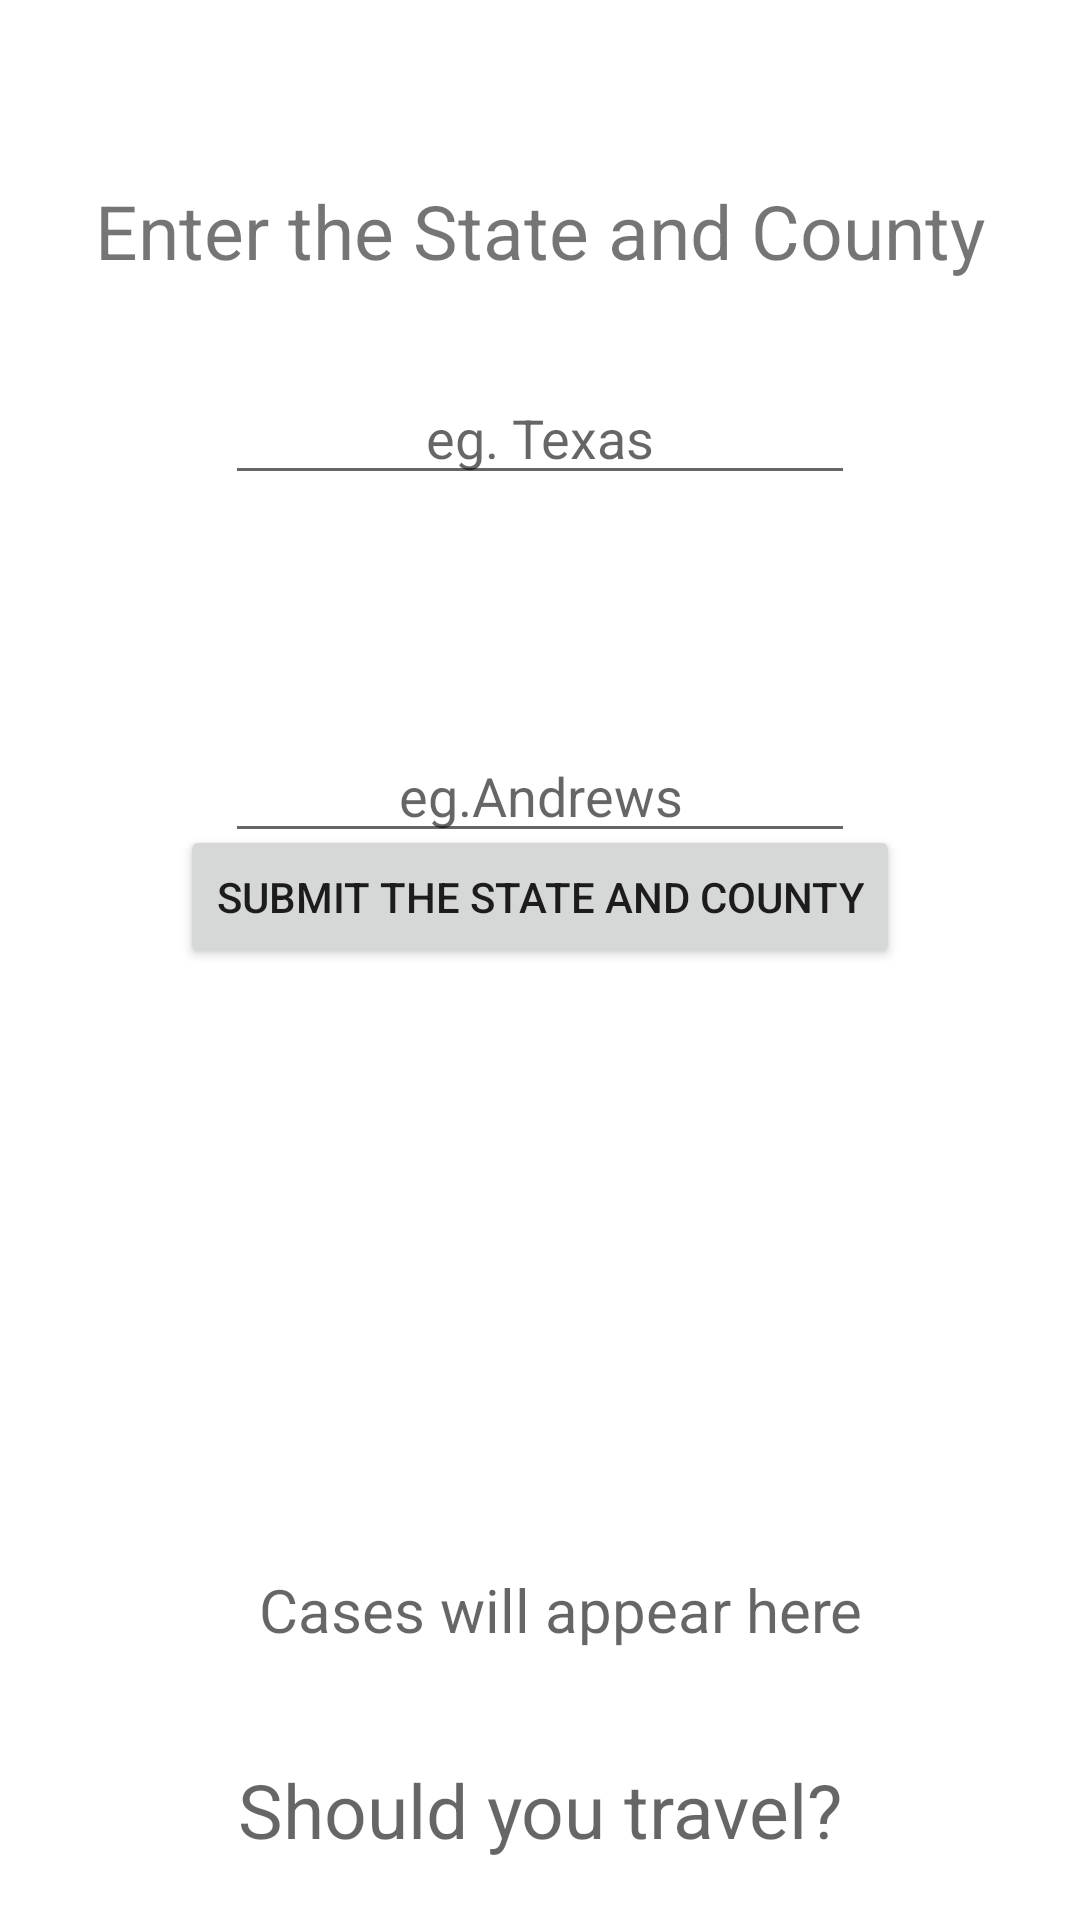

Produce the Android XML layout that renders to this screen, including the resource entries it uses.
<!-- AndroidManifest.xml: application theme Theme.Covid19DetailsFinder -->
<!-- res/layout/activity_main.xml -->
<?xml version="1.0" encoding="utf-8"?>
<androidx.constraintlayout.widget.ConstraintLayout xmlns:android="http://schemas.android.com/apk/res/android"
    xmlns:app="http://schemas.android.com/apk/res-auto"
    xmlns:tools="http://schemas.android.com/tools"
    android:layout_width="match_parent"
    android:layout_height="match_parent"
    tools:context=".MainActivity">

    <ImageView
        android:layout_width="match_parent"
        android:layout_height="match_parent"
        android:src="@drawable/covid_app"
        android:scaleType="centerCrop"/>
    
    
    
    
    
    <TextView
        android:id="@+id/helper_message"
        android:layout_width="wrap_content"
        android:layout_height="wrap_content"
        android:layout_marginTop="60dp"
        android:text="@string/enter_the_state"
        android:textSize="25sp"

        app:layout_constraintEnd_toEndOf="parent"
        app:layout_constraintStart_toStartOf="parent"
        app:layout_constraintTop_toTopOf="parent" />

    <EditText
        android:id="@+id/state_input"
        android:digits="abcdefghijklmnopqrstuvwxyzABCDEFGHIJKLMNOPQRSTUVWXYZ"
        android:layout_width="wrap_content"
        android:layout_height="wrap_content"
        android:layout_marginTop="30dp"
        android:ems="10"
        android:inputType="textPersonName"
        android:hint="eg. Texas"
        android:textAlignment="center"
        app:layout_constraintEnd_toEndOf="parent"
        app:layout_constraintStart_toStartOf="parent"
        app:layout_constraintTop_toBottomOf="@+id/helper_message" />


    <Button
        android:id="@+id/submit_state_button"
        android:layout_width="wrap_content"
        android:layout_height="wrap_content"
        android:layout_marginTop="110dp"
        android:text="@string/submit_the_state"

        app:layout_constraintEnd_toEndOf="parent"

        app:layout_constraintStart_toStartOf="parent"

        app:layout_constraintTop_toBottomOf="@+id/state_input" />


    <androidx.constraintlayout.widget.ConstraintLayout
        android:layout_width="match_parent"
        android:layout_height="match_parent"
        tools:layout_editor_absoluteX="0dp"
        tools:layout_editor_absoluteY="0dp">

        <TextView
            android:id="@+id/confirmed_cases"
            android:layout_width="wrap_content"
            android:layout_height="wrap_content"

            android:layout_marginBottom="90dp"

            android:hint="Cases will appear here"
            android:textSize="20sp"
            app:layout_constraintBottom_toBottomOf="parent"
            app:layout_constraintEnd_toEndOf="parent"
            app:layout_constraintHorizontal_bias="0.545"
            app:layout_constraintStart_toStartOf="parent" />


        <TextView
            android:id="@+id/result"
            android:layout_width="wrap_content"
            android:layout_height="wrap_content"
            android:layout_marginBottom="20dp"

            android:hint="Should you travel?"
            android:textSize="25sp"
            app:layout_constraintBottom_toBottomOf="parent"
            app:layout_constraintEnd_toEndOf="parent"
            app:layout_constraintStart_toStartOf="parent" />






        <EditText
            android:id="@+id/county_input"
            android:digits="abcdefghijklmnopqrstuvwxyzABCDEFGHIJKLMNOPQRSTUVWXYZ"
            android:layout_width="wrap_content"
            android:layout_height="wrap_content"
            android:ems="10"
            android:layout_marginTop="110dp"

            android:hint="@string/input_county_hint_text"
            android:inputType="textPersonName"
            android:textAlignment="center"
            app:layout_constraintBottom_toBottomOf="parent"
            app:layout_constraintEnd_toEndOf="parent"
            app:layout_constraintStart_toStartOf="parent"
            app:layout_constraintTop_toTopOf="parent"
            app:layout_constraintVertical_bias="0.272" />
    </androidx.constraintlayout.widget.ConstraintLayout>


</androidx.constraintlayout.widget.ConstraintLayout>
<!-- resources referenced by this layout -->
<resources>
  <string name="enter_the_state">Enter the State and County </string>
  <string name="input_county_hint_text">eg.Andrews</string>
  <string name="submit_the_state">Submit the State and County</string>
  <style name="Theme.Covid19DetailsFinder" parent="Theme.MaterialComponents.DayNight.DarkActionBar">
          
          <item name="colorPrimary">@color/purple_500</item>
          <item name="colorPrimaryVariant">@color/purple_700</item>
          <item name="colorOnPrimary">@color/white</item>
          
          <item name="colorSecondary">@color/teal_200</item>
          <item name="colorSecondaryVariant">@color/teal_700</item>
          <item name="colorOnSecondary">@color/black</item>
          
          <item name="android:statusBarColor" tools:targetApi="l">?attr/colorPrimaryVariant</item>
          
      </style>
  <!-- not gathered from this repository: default colours our renderer supplied (Android Studio template values) -->
  <color name="purple_500">#FF6200EE</color>
  <color name="purple_700">#FF3700B3</color>
  <color name="teal_200">#FF03DAC5</color>
  <color name="teal_700">#FF018786</color>
  <color name="black">#FF000000</color>
  <color name="white">#FFFFFFFF</color>
</resources>
